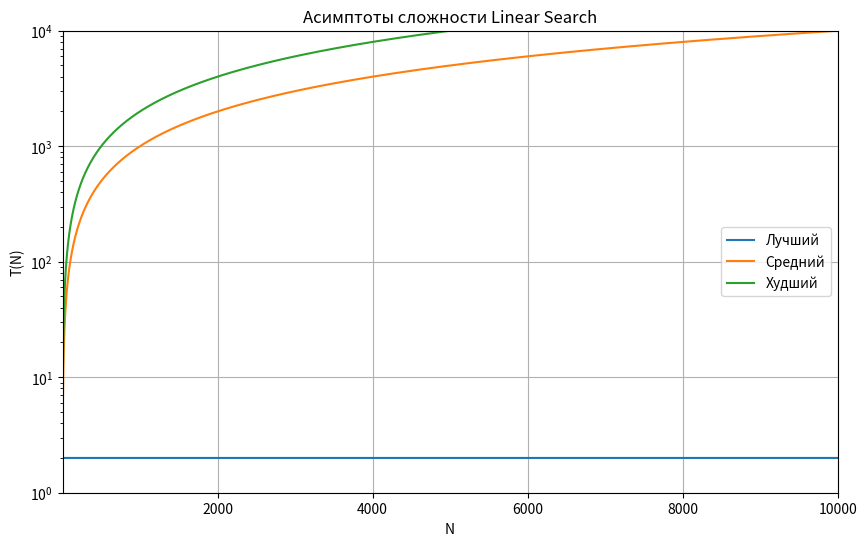
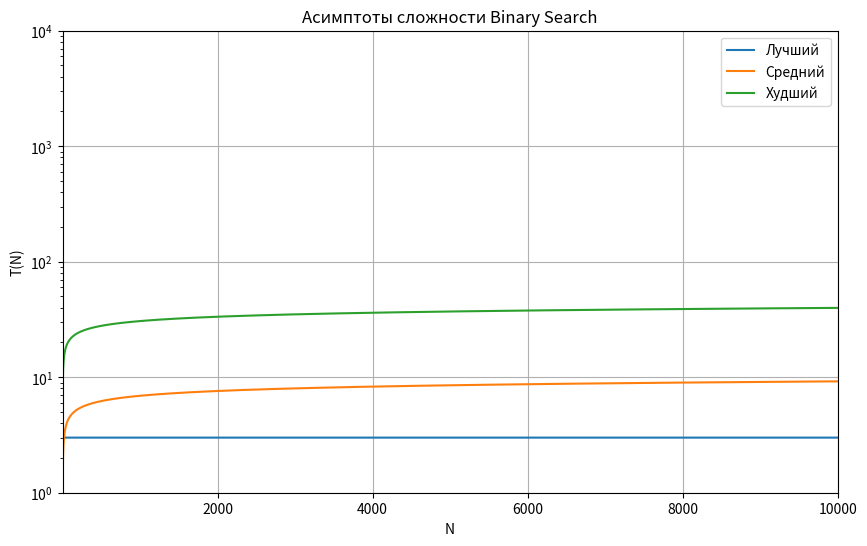
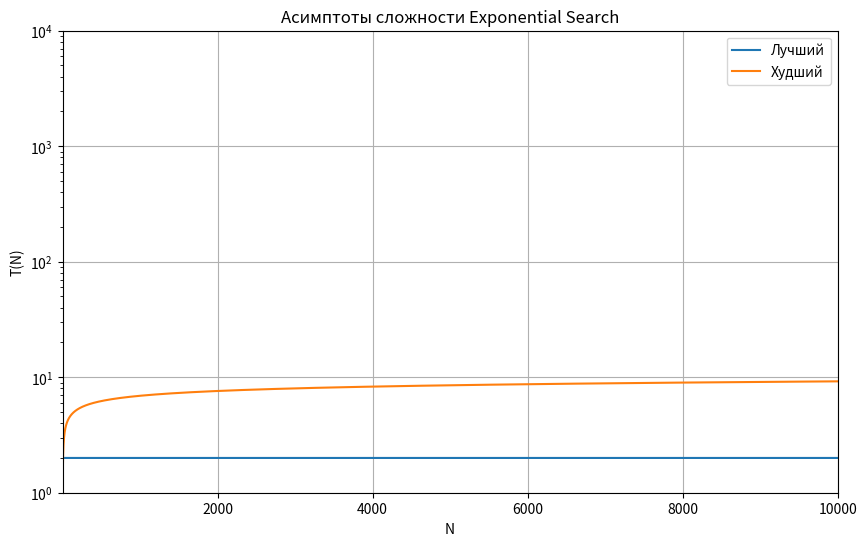
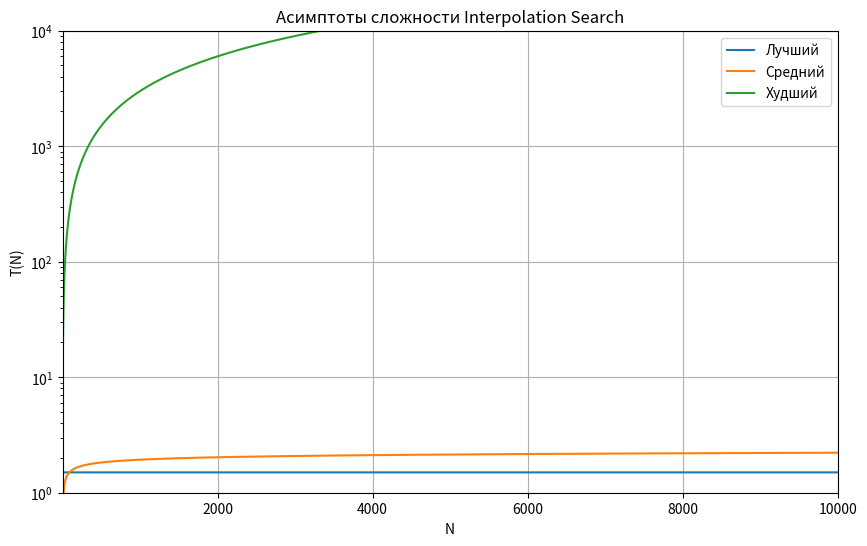

Here is the Python script that generated these plots, in order:
import numpy as np
import matplotlib.pyplot as plt
import os

def plot_asymptotic_complexity():
    n = np.linspace(2, 10000, 20000)  # Количество элементов массива, начиная с 2

    # Данные для каждого алгоритма
    complexities = {
        'Linear Search': {
            'Лучший': np.full_like(n, 2),
            'Средний': 2 * (n / 2),
            'Худший': 2 * n,
        },
        'Binary Search': {
            'Лучший': np.full_like(n, 3),
            'Средний': np.log(n),
            'Худший': 3 + 4 * np.log(n),
        },
        'Exponential Search': {
            'Лучший': np.full_like(n, 2),
            'Худший': np.log(n),
        },
        'Interpolation Search': {
            'Лучший': np.full_like(n, 1.5),
            'Средний': np.log(np.log(n)),
            'Худший': 3 * n,
        },
    }

    # Построение графиков для каждого алгоритма
    for algorithm, cases in complexities.items():
        plt.figure(figsize=(10, 6))
        for case_name, values in cases.items():
            plt.plot(n, values, label=f'{case_name}')

        plt.title(f'Асимптоты сложности {algorithm}')
        plt.xlabel('N')
        plt.ylabel('T(N)')
        plt.legend()
        plt.grid(True)
        plt.yscale('log')  # Логарифмическая шкала для лучшего отображения
        plt.xlim([2, 10000])
        plt.ylim([1, 10000])

        # Сохранение графика
        filename = os.path.join(os.getcwd(), f'{algorithm}.png')
        plt.savefig(filename)
        plt.close()  # Закрытие текущей фигуры

# Вызов функции
plot_asymptotic_complexity()
